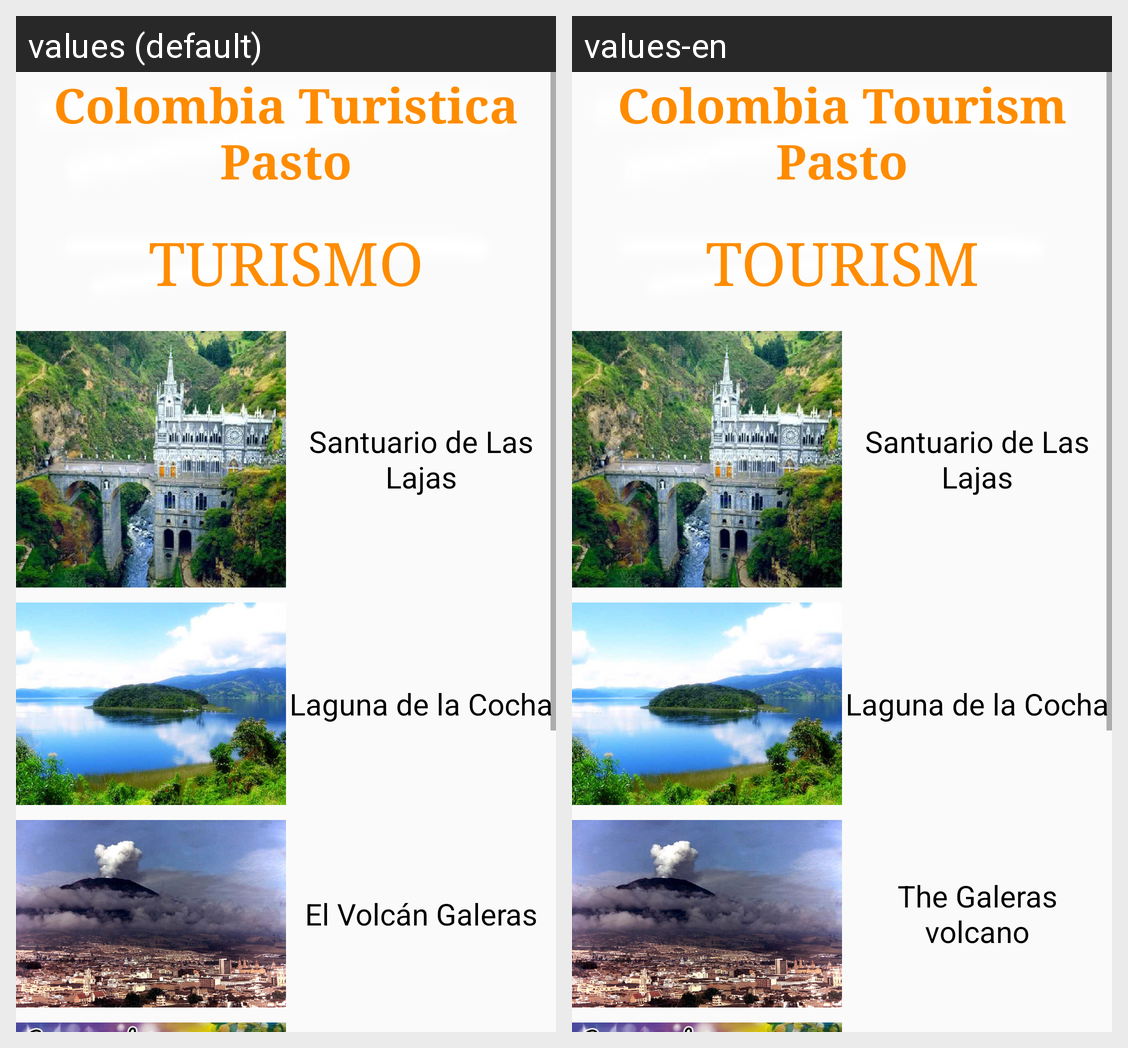

Locale-by-locale string values for the Android screen shown in this grid:
Android screen res/layout/activity_sitios.xml rendered under 2 locales, left to right: values (default), values-en. Device: Nexus 5 (rendered at 1080×1920; each locale shown at half size, 540×960, under a caption strip naming it); theme AppTheme.
Strings drawn on this screen, with the default value and each locale's value (text and hints the layout hard-codes, and strings that could not be matched under every locale, appear in the picture but are not listed):

titlem
  values: Colombia Turistica Pasto
  values-en: Colombia Tourism Pasto

tu
  values: TURISMO
  values-en: TOURISM

title_activity_sitio1
  values: Santuario de Las Lajas
  values-en: Santuario de Las Lajas

title_activity_sitio2
  values: Laguna de la Cocha
  values-en: Laguna de la Cocha

title_activity_sitio3
  values: El Volcán Galeras
  values-en: The Galeras volcano
